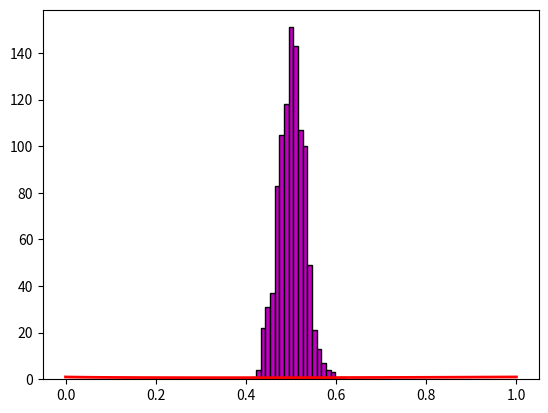

Generate this figure with matplotlib:
import numpy as np
import matplotlib.pyplot as plt
from scipy.special import comb
import math


N = 1000

times = 100

z = np.zeros(N)

for i in range(times):
    z += np.random.rand(N)

z /= times

plt.hist(z, bins=20, color="m", edgecolor="k")

plt.show()


d = np.random.rand(10)

print(d)

d[d < 0.5] = 0.5

print(d)


# numpu y =x^x

x = np.arange(0, 10, 1)

x = np.linspace(0, 1, 100)

y = x**x


plt.plot(x, y, "r-", linewidth=2)


plt.show()


# 分类器
# 计算一个每个都独立有0.6的概率做出正确选择  一个概率为0.4 并且少数服从多数的分类器


def classify(x: int, rate: float):
    # 向上取整 rate
    s = 0
    for i in range(x//2 + 1, x+1):
        s += comb(x, i) * rate**i * (1-rate)**(x-i)
    return s


rate = classify(10, .6)


print(rate)
